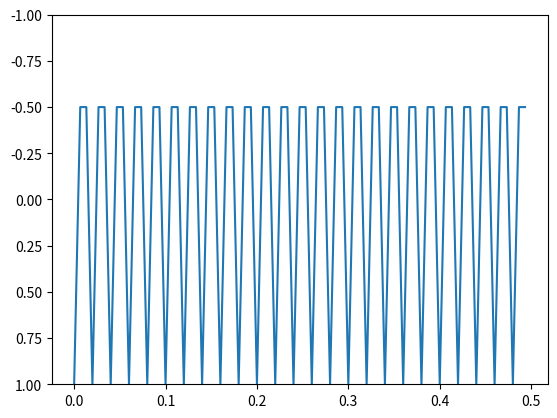
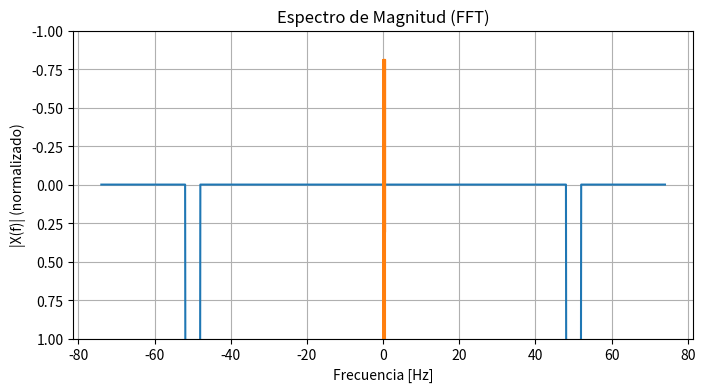
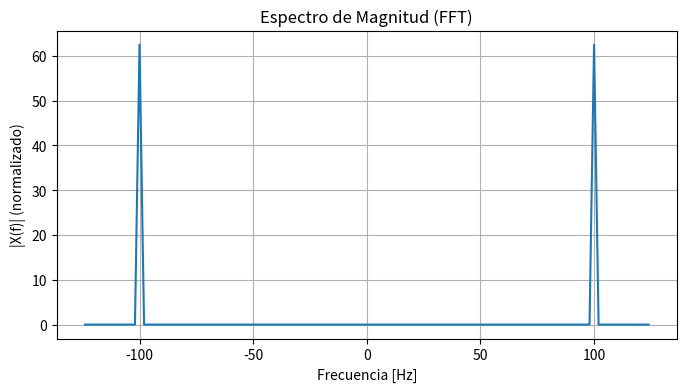

Reproduce these figures in Python, in order.
import numpy as np
from matplotlib import pyplot as plt
from numpy.fft import fft, ifft, fftfreq, fftshift

def senoidal(freq, sample_rate, duration):
    x = np.linspace(0, duration, int(sample_rate * duration), endpoint=False)
    frequencies = x * freq
    # 2pi because np.sin takes radians
    y = np.cos((2 * np.pi) * frequencies)
    return x, y
     
def CTFT(x, fs, title="Espectro de Magnitud (FFT)"):
    """
    Calcula y grafica la FFT de una señal x muestreada a frecuencia fs.

    Parámetros:
        x  : array, señal en el tiempo
        fs : float, frecuencia de muestreo [Hz]
        title : str, título del gráfico
    """
    N = len(x)
    X = fft(x)
    X_shifted = fftshift(X)
    freqs = fftshift(fftfreq(N, d=1.0 / fs))
    X_mag = np.abs(X_shifted)


    # Gráfico
    plt.figure(figsize=(8,4))
    plt.plot(freqs, X_mag)
    plt.title(title)
    plt.xlabel("Frecuencia [Hz]")
    plt.ylabel("|X(f)| (normalizado)")
    plt.grid(True)
    plt.show()

    return freqs, X_mag
 
#Ejemplo fs<fmax no cumple la condicion de Nyquist, se produce aliasing

#def Señal sinusoidal de prueba
SAMPLE_RATE = 150  # Hertz
DURATION = 0.5  # Seconds
# Generamos una señal sinusoidal de 150 Hz durante 5 segundos
x, y = senoidal(100, SAMPLE_RATE, DURATION)
plt.plot(x, y)
plt.ylim(1, -1)
plt.show()

CTFT(y, SAMPLE_RATE)


#Ejemplo fs>fmax cumple la condicion de Nyquist, se produce aliasing

#def Señal sinusoidal de prueba
SAMPLE_RATE = 250  # Hertz
DURATION = 0.5  # Seconds
# Generamos una señal sinusoidal de 150 Hz durante 5 segundos
x, y = senoidal(100, 250, DURATION)
plt.plot(x, y)
plt.ylim(1, -1)
plt.show()

CTFT(y, SAMPLE_RATE)